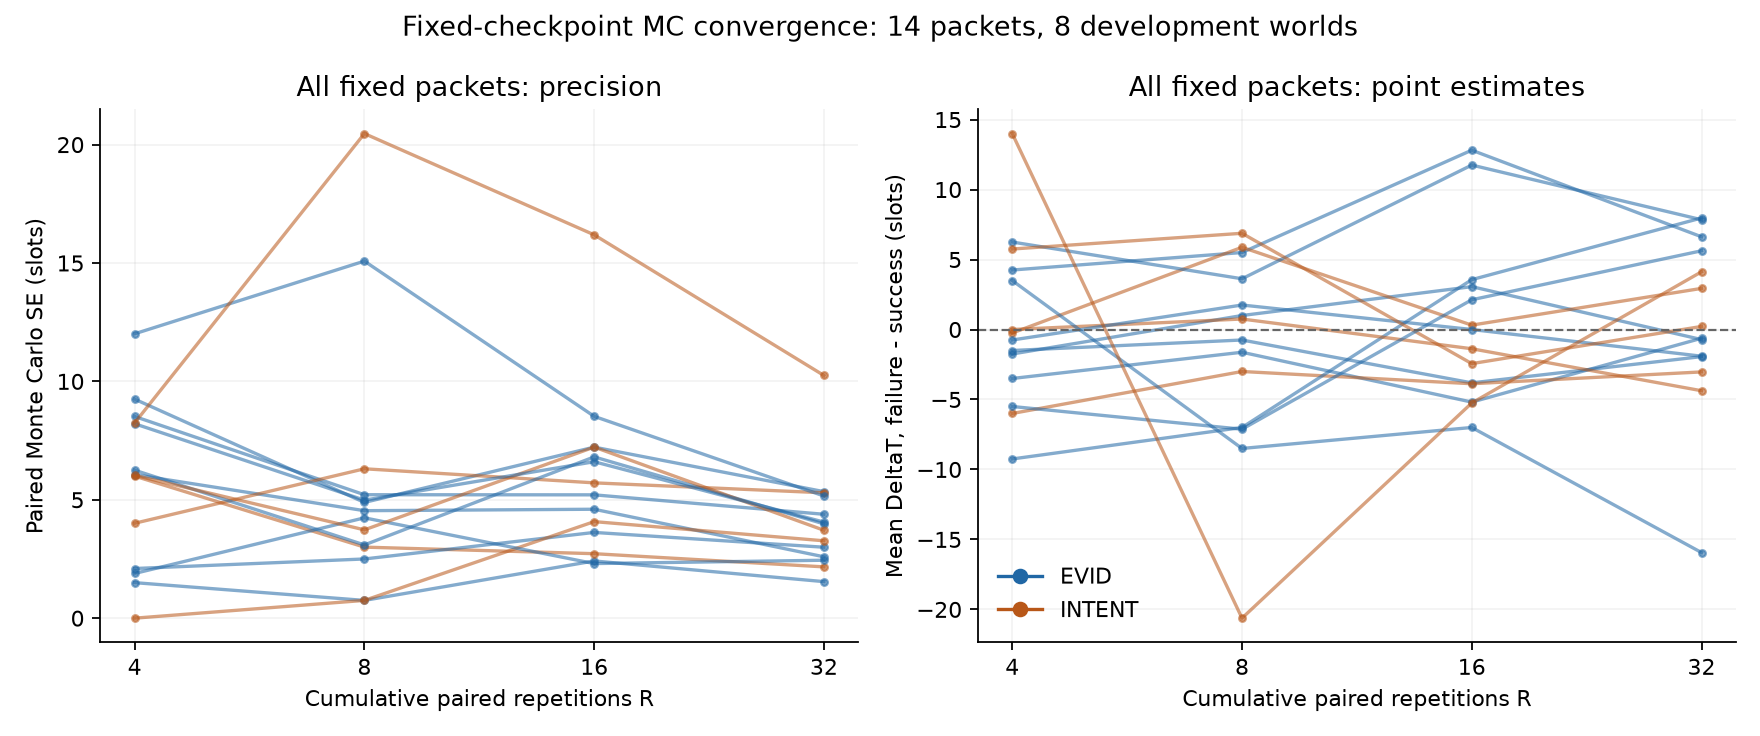

Source data for this figure (header and first rows):
MC_SE_R16, MC_SE_R32, MC_SE_R4, MC_SE_R8, MC_SE_ratio_R32_over_R4, kind, mean_R16, mean_R32, mean_R4, mean_R8, mean_drift_R32_minus_R4, point_id, same_nonzero_sign_all_levels, sign_changed_R4_R32
2.416, 1.543, 1.5, 0.75, 1.029, EVID, -3.812, -1.938, -1.5, -0.75, -0.4375, 5000:8, True, False
4.6, 2.592, 6.062, 4.539, 0.4275, EVID, -5.188, -0.625, -3.5, -1.625, 2.875, 5000:24, True, False
2.723, 2.166, 6.0, 3, 0.361, INTENT, -3.875, -3.031, -6.0, -3.0, 2.969, 5001:8, True, False
7.223, 5.344, 9.25, 4.888, 0.5777, EVID, 3.562, 7.969, -9.25, -7.0, 17.22, 5001:24, False, True
3.621, 2.996, 2.097, 2.5, 1.429, EVID, 3.062, -0.7188, -1.75, 1.0, 1.031, 5002:8, False, False
5.208, 4.388, 8.518, 5.213, 0.5151, EVID, 12.81, 6.625, 4.25, 5.5, 2.375, 5003:8, True, False
5.715, 5.295, 4.008, 6.309, 1.321, INTENT, 0.3125, 2.938, -0.25, 5.875, 3.188, 5003:24, False, True
6.811, 3.983, 6.25, 3.093, 0.6372, EVID, 11.75, 7.844, 6.25, 3.625, 1.594, 5004:8, True, False
4.077, 3.268, 0.0, 0.75, , INTENT, -1.375, -4.375, 0.0, 0.75, -4.375, 5004:24, False, True
2.306, 2.446, 1.887, 4.237, 1.296, EVID, 0.0, -1.906, -0.75, 1.75, -1.156, 5005:8, False, False
8.523, 5.16, 12.01, 15.08, 0.4296, EVID, -7.0, -15.94, 3.5, -8.5, -19.44, 5005:24, False, True
7.225, 3.712, 6.033, 3.729, 0.6153, INTENT, -2.438, 0.2188, 5.75, 6.875, -5.531, 5006:8, False, False
6.607, 4.057, 8.211, 4.984, 0.4942, EVID, 2.125, 5.625, -5.5, -7.125, 11.12, 5006:24, False, True
16.19, 10.25, 8.246, 20.47, 1.243, INTENT, -5.25, 4.125, 14.0, -20.62, -9.875, 5007:8, False, False
